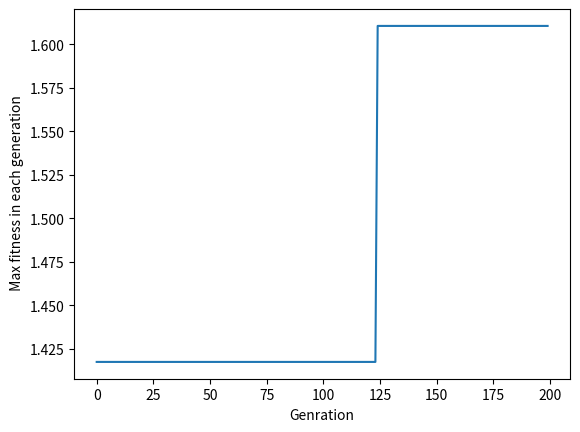

Reproduce this figure in Python.
#initialize population
import random
import math
import numpy

#fitness score calculation
def fitness():
    global best,fit_value,x_dec,y_dec,x,y
    x=[]
    y=[]
    #print("Population generated:\n",population)
    #to test if code is correctly working or not, uncomment below line and change to index 9 in iteration
    #population.append([1,0,0,0,1,0,1,0,0,0,1,1,1,0,1,1])
    for i in population:
        #dividing 16-bit chromosome to 8-bit x,y
        x.append(i[0:8])
        y.append(i[8:16])
    #print("partitioned x:\n",x)
    #print("partitioned y:\n",y)
    fit_value = []
    best=[]
    x_dec=[] #will have x's decimal value
    y_dec=[] #will have y's decimal value
    for i in x:
        i.reverse()
        x_value=0
        for j in range(8):
            x_value+=i[j]*math.pow(2,j) #converting x: binary to decimal value
        #print(x_value)
        x_value=(x_value*4/255)-2 #compressing x value in range (-2,2)
        x_dec.append(x_value)
    for i in y:
        i.reverse()
        y_value=0
        for j in range(8):
            y_value+=i[j]*math.pow(2,j) #converting y: binary to decimal value
        #print(y_value)
        y_value=(y_value*4/255)-2 #compressing y value in range (-2,2)
        y_dec.append(y_value)
    #print("corresponding x value:\n",x_dec,"\ncorresponding y-value:\n",y_dec)
    #fitness calculation function
    for i in range(8):
        #fitness function cal for (x,y)
        a = math.pow(1-x_dec[i],2)*math.exp(-math.pow(x_dec[i],2)-math.pow(y_dec[i]+1,2))
        b = (x_dec[i]-math.pow(x_dec[i],3)-math.pow(y_dec[i],3))*math.exp(-math.pow(x_dec[i],2)-math.pow(y_dec[i],2))
        fit_value.append(a-b)
        x[i].reverse()#normalising reversed string
        y[i].reverse()
        best.append([a-b,[x[i],y[i]]]) #store fitness value, (x,y)
    low = round(min(best)[0],3) #rollete wheel selection
    #print("low:",low) #rollette wheel selection...to get rid of maximum -ve numbers
    if low<0:
        for i in fit_value:
            #print("best",i[0])
            i+=abs(low)
            #print("best",i[0])
    print("Fitness after rollete wheel selection:\n",fit_value)
    index_max=fit_value.index(max(fit_value))
    #print(best)
    best.sort()
    best.reverse()
    print("Chromosome maximum fitness value: ",best[0][0]," and it's x,y values are: ",best[0][1][0],best[0][1][1])
    #print("Sorted values:\n",best)
    return best #fitness value and (x,y)

def selectparents():
    global parents
    parents = []
    c=0
    #print("selected parents",parents)
    for i in best:
        if c==2: #selecting best 2 parents (x,y)
            break
        else:
            parents.append(i[1][0]+i[1][1])
            #parents.append(i[1][1])
            c+=1
    #print("selected parents:",parents)
    return parents #returns 2 16-bit chromosome parents

def crossover() :
    global parents
    pc = 0.7 #cross over probability
    c = round(16*pc)
    cross_point = random.randint(0,c)
    print("cross point:",cross_point)
    parents = parents + list([(parents[0][0:cross_point] + parents[1][cross_point:16])])
    parents = parents + list([(parents[1][0:cross_point] + parents[0][cross_point:16])])
    #print("crossover:",parents)
    return parents[2:]#will return 2 offsprings after index 1`

def mutation():
    global populations, parents,offspring_crossover
    mute = random.randint(1,100) #probability of 1 is 1/100=0.01
    if mute == 1:
        x = random.randint(0,1) #since 2 indexes
        y = random.randint(0,15) #since length of parents chosen is 16
        offspring_crossover[x][y] = 1-offspring_crossover[x][y] #1 to 0; 0 to 1
    #print("mutation:",population)
    return offspring_crossover

global best_outputs
best_outputs = []
num_generations = 200
global population
global size
size = 8
global graph
graph = []
#generating 16-gene/bit chromosome with population size=8
population =([[random.randint(0,1) for x in range(16)] for i in range(size)])
print("Initial autogenerated population:\n",population)
for i in range(num_generations):
    print("Generation : ", i+1)

    # Measuring the fitness of each chromosome in the population.
    fit = fitness()
    print("Fitness:")
    print(fit) #will have best (fitness,(x,y)) for this generations in fit,best
    best_outputs.append(max(fit)) #will have best (fitness,(x,y)) for all generations in best_outputs
    graph.append(fit[0][0]) #max fitness value is used for graph representation

    # Selecting the best parents in the population for mating.
    parents = selectparents()
    print("Parents:")
    print(parents)

    # Generating next generation using crossover.
    offspring_crossover = crossover()
    print("Crossover:")
    print(offspring_crossover)

    # Adding some variations to the offspring using mutation.
    offspring_mutation = mutation()
    print("Mutation:")
    print(offspring_mutation)

    # Creating the new population based on the present population, parents and offspring.
    for i in range(0,6):
        population[i]=fit[i][1][0]+fit[i][1][1] #x+y concatenaing for top 6 in fit
    population[6]=offspring_mutation[0] #append mutated offspring1
    population[7]=offspring_mutation[1] #append mutated offspring2
    print("Next generation Population:")
    print(population)

# finding best fitness value of all 200 generation and it's corresponding (x,y)
best_outputs.sort()
best_outputs.reverse()
print("Best fit value to the function: ", best_outputs[0][0]," and its x,y values:",best_outputs[1][1])

# graph representation
import matplotlib.pyplot
matplotlib.pyplot.plot(graph)
matplotlib.pyplot.xlabel("Genration")
matplotlib.pyplot.ylabel(" Max fitness in each generation")
matplotlib.pyplot.show()
